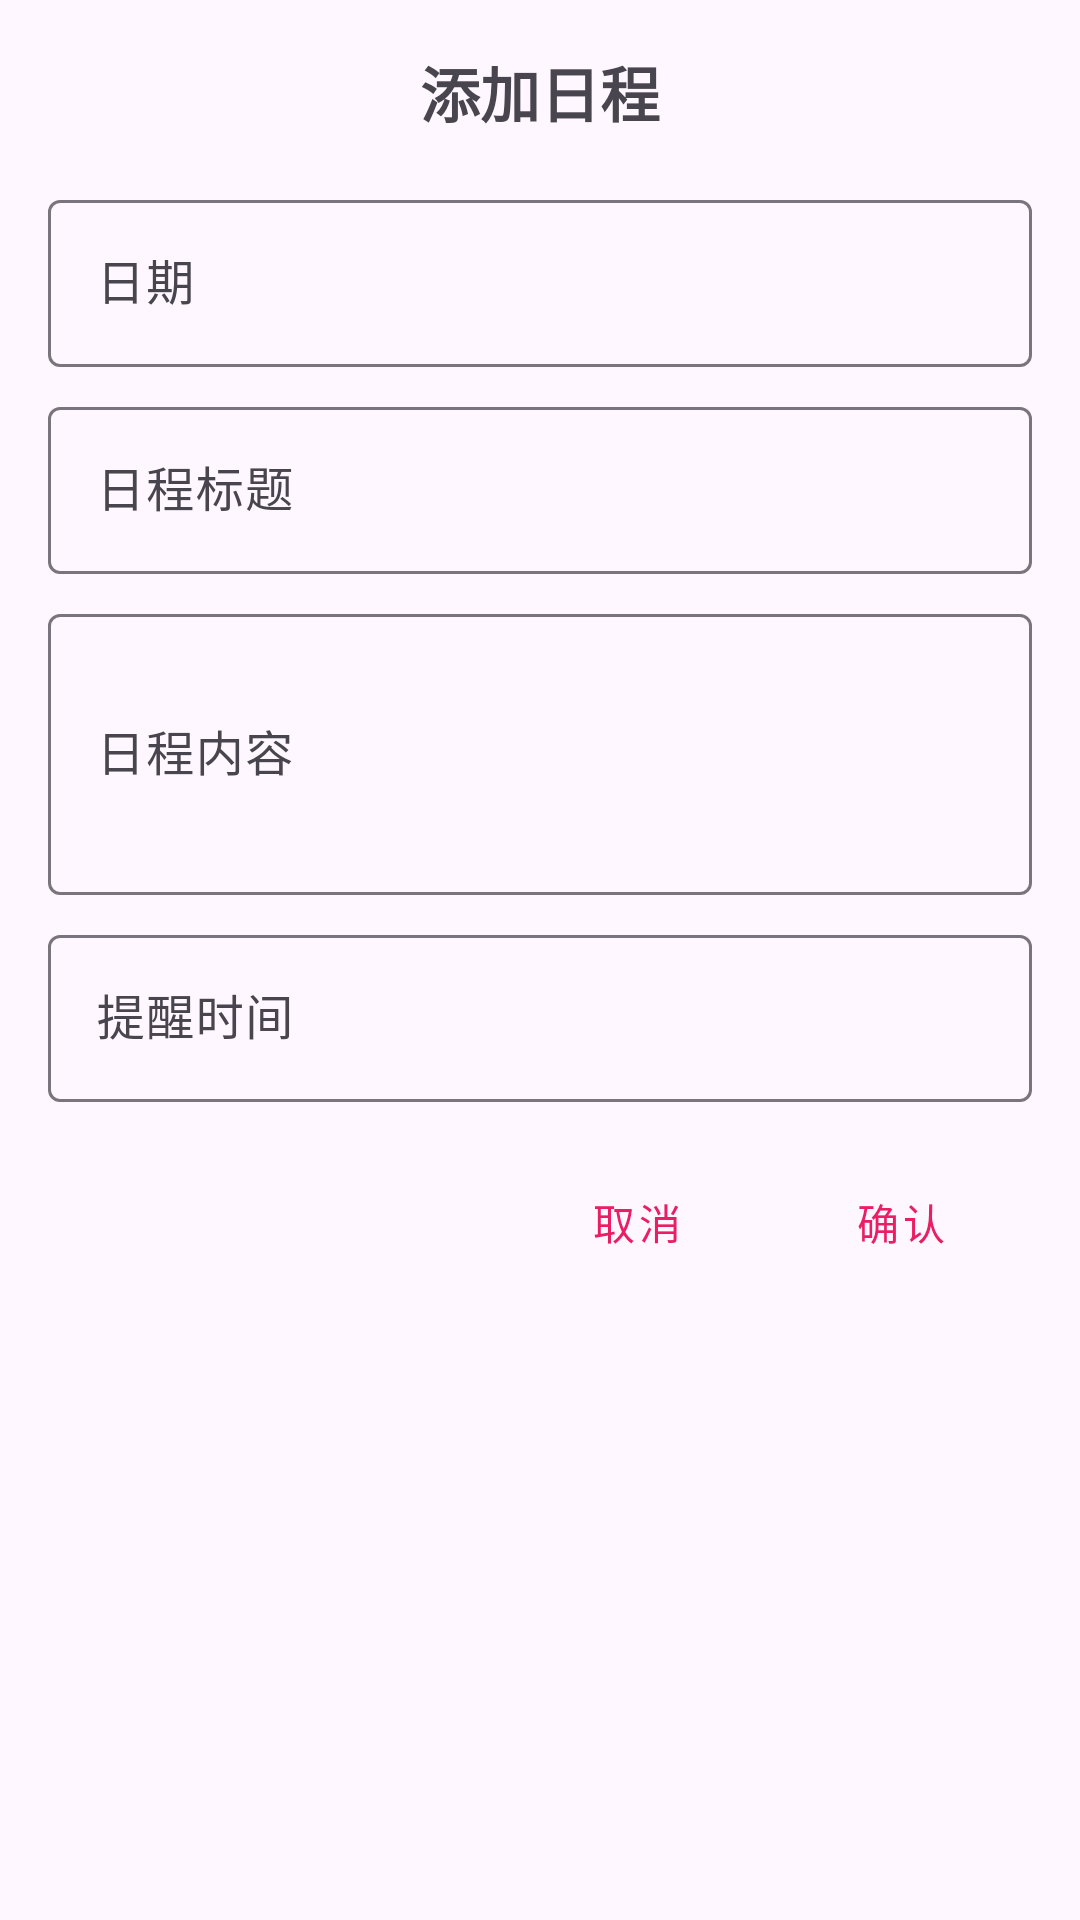

Here is an Android app screen rendered from its layout file. Give the layout XML and the strings, colors and styles it references.
<!-- AndroidManifest.xml: application theme Theme.MyCalendarApp -->
<!-- res/layout/dialog_add_event.xml -->
<?xml version="1.0" encoding="utf-8"?>
<LinearLayout xmlns:android="http://schemas.android.com/apk/res/android"
    android:layout_width="match_parent"
    android:layout_height="wrap_content"
    android:orientation="vertical"
    android:padding="16dp">

    <TextView
        android:id="@+id/dialogTitle"
        android:layout_width="match_parent"
        android:layout_height="wrap_content"
        android:text="添加日程"
        android:textSize="20sp"
        android:textStyle="bold"
        android:gravity="center"
        android:layout_marginBottom="16dp"/>

    
    <TextView
        android:id="@+id/eventIdText"
        android:layout_width="0dp"
        android:layout_height="0dp"
        android:visibility="gone"/>

    <com.google.android.material.textfield.TextInputLayout
        android:layout_width="match_parent"
        android:layout_height="wrap_content"
        android:layout_marginBottom="8dp">

        <com.google.android.material.textfield.TextInputEditText
            android:id="@+id/editTextDate"
            android:layout_width="match_parent"
            android:layout_height="wrap_content"
            android:hint="日期"
            android:focusable="false"
            android:clickable="true"/>
    </com.google.android.material.textfield.TextInputLayout>

    <com.google.android.material.textfield.TextInputLayout
        android:layout_width="match_parent"
        android:layout_height="wrap_content"
        android:layout_marginBottom="8dp">

        <com.google.android.material.textfield.TextInputEditText
            android:id="@+id/editTextTitle"
            android:layout_width="match_parent"
            android:layout_height="wrap_content"
            android:hint="日程标题"/>
    </com.google.android.material.textfield.TextInputLayout>

    <com.google.android.material.textfield.TextInputLayout
        android:layout_width="match_parent"
        android:layout_height="wrap_content"
        android:layout_marginBottom="8dp">

        <com.google.android.material.textfield.TextInputEditText
            android:id="@+id/editTextContent"
            android:layout_width="match_parent"
            android:layout_height="wrap_content"
            android:hint="日程内容"
            android:minLines="3"/>
    </com.google.android.material.textfield.TextInputLayout>

    <com.google.android.material.textfield.TextInputLayout
        android:layout_width="match_parent"
        android:layout_height="wrap_content"
        android:layout_marginBottom="16dp">

        <com.google.android.material.textfield.TextInputEditText
            android:id="@+id/editTextReminder"
            android:layout_width="match_parent"
            android:layout_height="wrap_content"
            android:hint="提醒时间"
            android:focusable="false"
            android:clickable="true"/>
    </com.google.android.material.textfield.TextInputLayout>

    <LinearLayout
        android:layout_width="match_parent"
        android:layout_height="wrap_content"
        android:orientation="horizontal"
        android:gravity="end">

        <Button
            android:id="@+id/buttonCancel"
            android:layout_width="wrap_content"
            android:layout_height="wrap_content"
            android:text="取消"
            style="@style/Widget.MaterialComponents.Button.TextButton"/>

        <Button
            android:id="@+id/buttonConfirm"
            android:layout_width="wrap_content"
            android:layout_height="wrap_content"
            android:text="确认"
            style="@style/Widget.MaterialComponents.Button.TextButton"/>
    </LinearLayout>

</LinearLayout>
<!-- resources referenced by this layout -->
<resources>
  <style name="Theme.MyCalendarApp" parent="Theme.Material3.DayNight.NoActionBar">
          <item name="colorPrimary">@color/magenta_500</item>
          <item name="colorOnPrimary">@android:color/white</item>
          <item name="colorPrimaryContainer">@color/magenta_700</item>
          <item name="colorOnPrimaryContainer">@android:color/white</item>
          <item name="colorSecondary">@color/magenta_200</item>
          <item name="colorOnSecondary">@android:color/black</item>
          <item name="colorSecondaryContainer">@color/magenta_200</item>
          <item name="colorOnSecondaryContainer">@android:color/black</item>
          <item name="android:statusBarColor">?attr/colorPrimary</item>
      </style>
  <color name="magenta_500">#E91E63</color>
  <color name="magenta_700">#C2185B</color>
  <color name="magenta_200">#F48FB1</color>
</resources>
